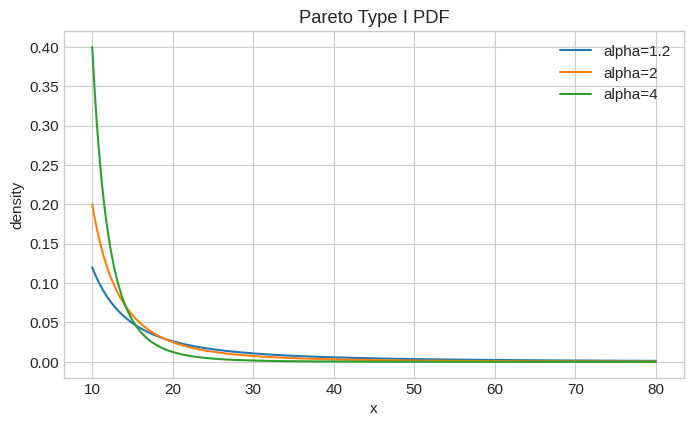

Reproduce this figure in Python.
import math
import numpy as np
import pandas as pd
import matplotlib.pyplot as plt
from scipy import stats

plt.style.use("seaborn-v0_8-whitegrid")
plt.rcParams.update({"figure.figsize": (8, 4.5), "font.size": 11})
rng = np.random.default_rng(42)


xm, alpha = 10, 2
# scipy.stats.pareto uses shape b=alpha and scale=xm
dist = stats.pareto(b=alpha, scale=xm)
print(f"P(X > 30) = {dist.sf(30):.4f}")
print(f"Median    = {dist.median():.4f}")
print(f"Mean      = {dist.mean():.4f}")
print("Variance  =", dist.var())

x = np.linspace(xm, 80, 700)
for a in [1.2, 2, 4]:
    plt.plot(x, stats.pareto.pdf(x, b=a, scale=xm), label=f"alpha={a}")
plt.xlabel("x")
plt.ylabel("density")
plt.title("Pareto Type I PDF")
plt.legend()
plt.show()
